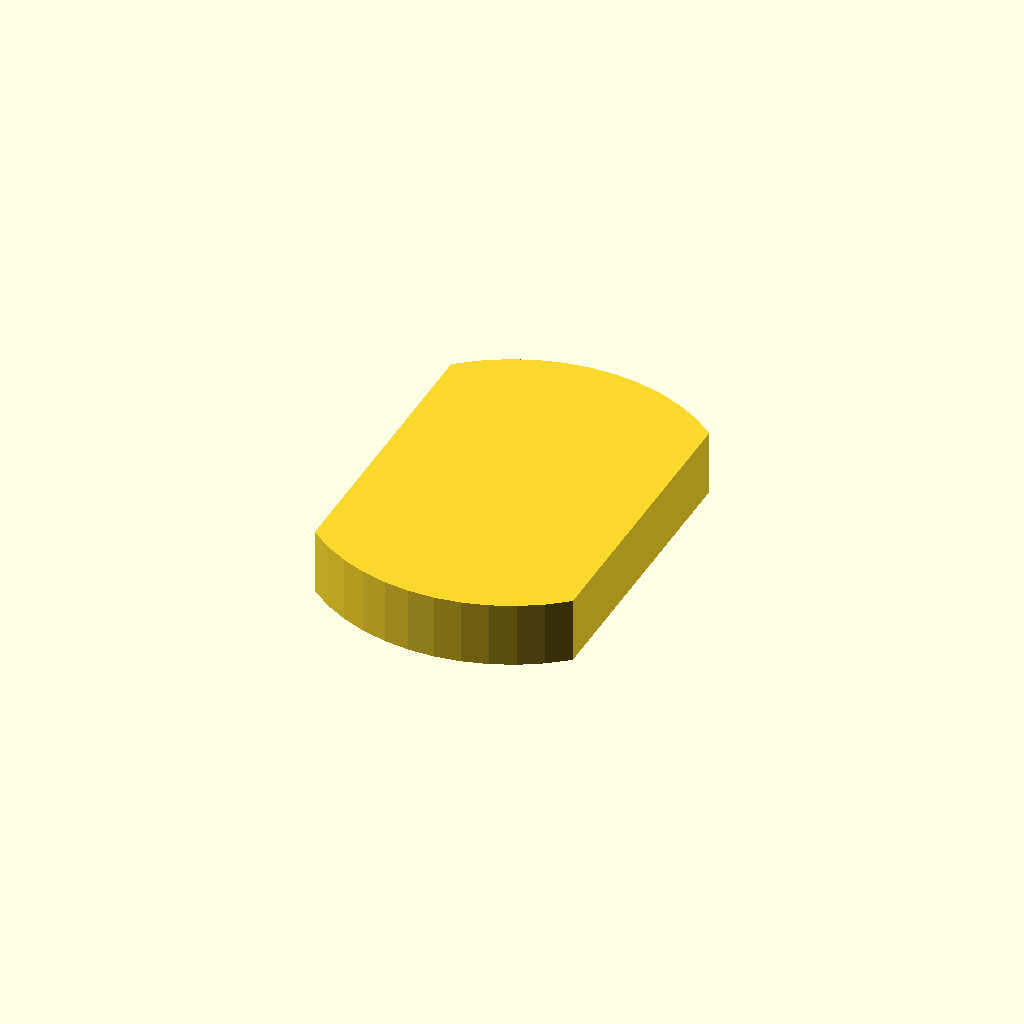
Cell 1: rendered with the file's own defaults.
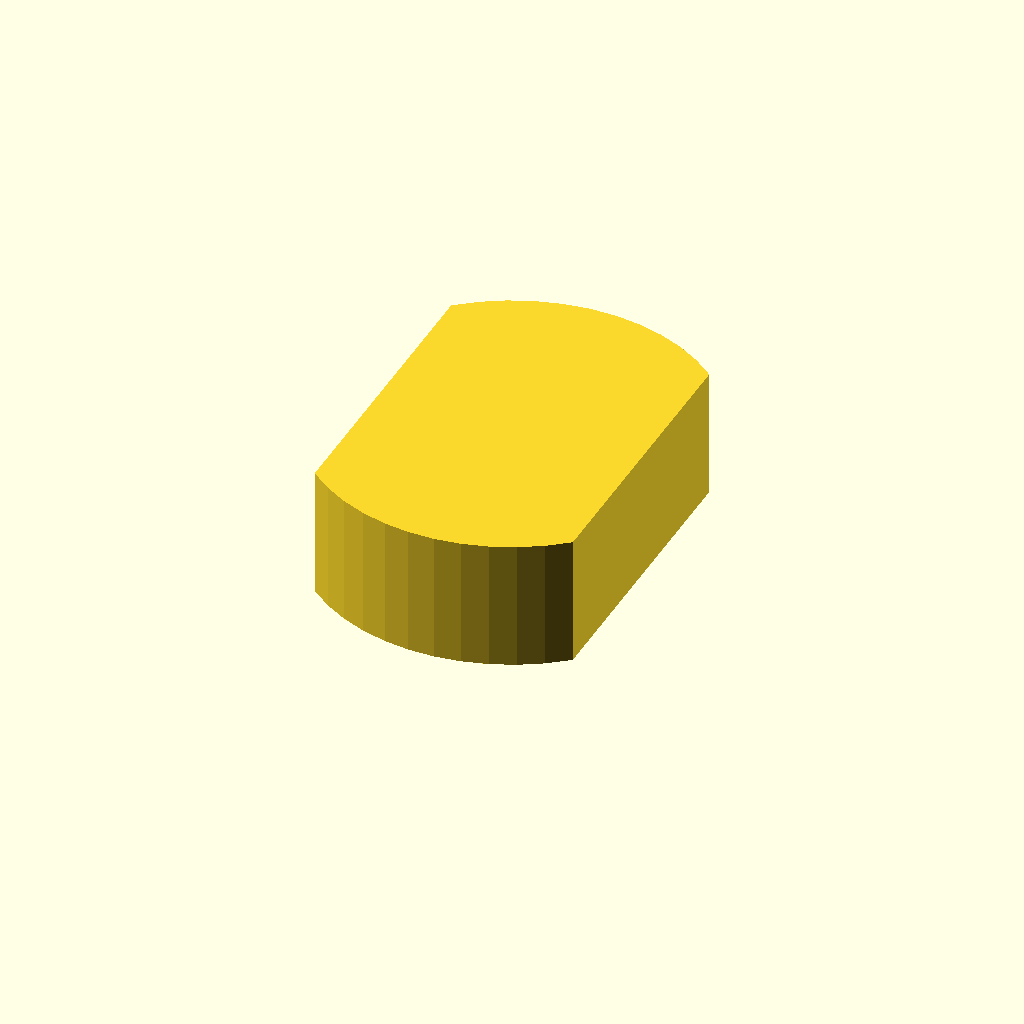
Cell 2 — profile_height set to 16, the other parameters unchanged.
All cells are drawn from one camera (rotation 55°, 0°, 25°, orthographic, colour scheme Cornfield), so only the parameter changes between them.
OpenSCAD source file optional_data/data/sketch1/eccentrics/part_0017.scad:
$fn = 32;

// ----------------------------------------------------------------------
// Eccentric disc: double_d, 8 mm thick
// ----------------------------------------------------------------------

// --- parameters (mm) ---
profile_height = 8;       // extrusion height
profile_points = 24;      // points of the closed outline

profile = [[31.749, 41.948], [29.254, 43.873], [26.528, 45.454], [23.618, 46.665], [20.575, 47.483], [17.45, 47.896], [14.299, 47.896], [11.174, 47.483], [8.131, 46.665], [5.221, 45.454], [2.495, 43.873], [0, 41.948], [0, 5.948], [2.495, 4.023], [5.221, 2.442], [8.131, 1.232], [11.174, 0.413], [14.299, 0], [17.45, 0], [20.575, 0.413], [23.618, 1.232], [26.528, 2.442], [29.254, 4.023], [31.749, 5.948]];  // single closed polygon, 24 points, counter clockwise

// --- the one profile operation ---
linear_extrude(height = profile_height) polygon(points = profile);
Customizer parameters (derived from the source; name, type, default, range or options):
profile_height: number, default 8
profile_points: number, default 24
